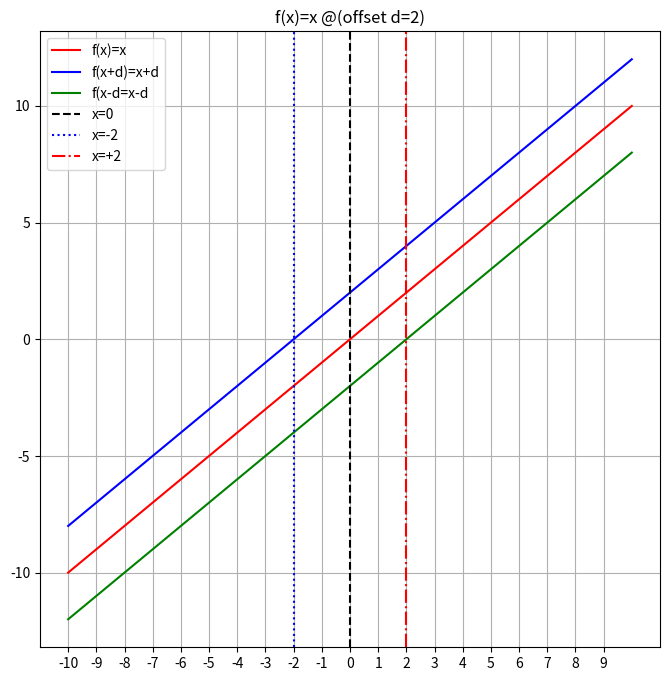

The script that saved this image: (Note: this script raises an exception after producing the figure.)
""" use jupyter notebook to run this file (recommanded!)"""
""" part1:import packages &set the basic sample data set! """
##
import matplotlib.pyplot as plt
import matplotlib.scale as sle
import numpy as np
import matplotlib.ticker as ticker
import math
x_narraw=np.linspace(-10,10,300)
x_wide=np.linspace(-100,100,300)
x_dense=np.linspace(-10,10,1000)
x_nd=x_narraw
xdata=x_nd
data1=np.random.random(300)*10

""" part2:assign the target function in the section"""
##

##
d=2
y1=x_nd
y2=x_nd+d
y3=x_nd-d
##
# 创建显示创建一个绘图对象

fig,axs=plt.subplots(1,1,figsize=(8,8))
axs.plot(x_nd,y1,color='r',label='f(x)=x')
axs.plot(x_nd,y2,color='b',label='f(x+d)=x+d')
axs.plot(x_nd,y3,color='g',label='f(x-d=x-d')
# axs.text(title='d=2')

axs.set_title('f(x)=x @(offset d=2)')
plt.grid()
plt.xticks(np.arange(-10,10,1))
plt.axvline(x = 0, color='black',linestyle='--', label = 'x=0')
plt.axvline(x = -2, color='b',linestyle='dotted', label = 'x=-2')
plt.axvline(x = +2, color='r',linestyle='-.', label = 'x=+2')

axs.legend()
plt.plot()
# # rude line chart
# plt.plot([1, 2, 3, 4], [1, 4, 2, 3])
# plt.show()
##
# plot the quadratic function
# x_nd=np.linspace(-10,10,100)
# y=x_nd**2

##
# y=math.sin(x_nd)
y=[math.sin(x) for x in x_nd]
# print([x for x in x_nd])
##

y=[math.sin(x)/x for x in x_wide]
##
x_nd=x_dense
y=x_nd+1/x_nd
##
e1=np.abs(x_nd+1)
e2=np.abs(2*x_nd-3)
y=np.subtract(e1,e2)
##
e1=np.abs(x_nd+1)
e2=np.abs(2*x_nd-3)

## 
x_nd=np.linspace(-10,10,100)
y=np.divide(
    np.sin(
        np.multiply(
            x_nd,np.sin(1/x_nd)
            )
    ),
    np.multiply(
            x_nd,np.sin(1/x_nd)
            )
    )

y
##
""" part3:show the fucntion image! """
##
y=np.abs(x_nd)/x_nd
## 
y=np.sin(1/x_nd)
## 
# plt.scatter(x_nd,y)
##

##
plt.figure(figsize=(15,15))
# 设定刻度大小
plt.tick_params(labelsize=22)
# 全局字体大小
plt.rc(group='font', size=22)
plt.grid()
##
plt.plot(x_nd,e1,label="e1")
plt.plot(x_nd,e2,label="e2")
##
plt.xticks(np.arange(-10,10,1))
# plt.plot
# plt. .set_minor_locator(ticker.MultipleLocator(0.1))
"""draw by subplot"""
##
fig,axs=plt.subplots(figsize=(10,10))
axs.plot(x_nd,y,label="y")
##
##
# fig.figsize=(35,35)
axs.plot(x_nd,e1,label="e1")
axs.plot(x_nd,e2,label="e2")
plt.axvline(x = -1, color='b',linestyle='dotted', label = 'y=-1')
plt.axvline(x = 3/2, color='r',linestyle='-.', label = 'y=3/2')
##
# axs[0].xaxis.set_minor_locator(ticker.MultipleLocator(0.5))

# axs.show()

##
# plt.xticks(np.arange(-10,10,1))
plt.grid()
plt.legend()
plt.plot(x_nd,y)
plt.show()

##
# fig, axs = plt.subplots(1, 2, figsize=(5, 2.7), layout='constrained')
# data1=x_nd
# xdata = np.arange(len(data1))  # make an ordinal for this
# data = 10**data1
# axs[0].plot(xdata, data)

# axs[1].set_yscale('log')
# axs[1].plot(xdata, data);
##
fig, axs = plt.subplots(2, 1, layout='constrained')
axs[0]  # type: ignore
axs[0].plot(xdata, data1)  # type: ignore
axs[0].set_title('Automatic ticks')
#figure2
axs[1].plot(xdata, data1)
# axs[1].set_xticks(np.arange(0, 100, 30), ['zero', '30', 'sixty', '90'])
axs[1].set_xticks(np.arange(0, 100, 3))
axs[1].set_yticks([ 0, 1.5])  # note that we don't need to specify labels
axs[1].set_title('Manual ticks');
##


